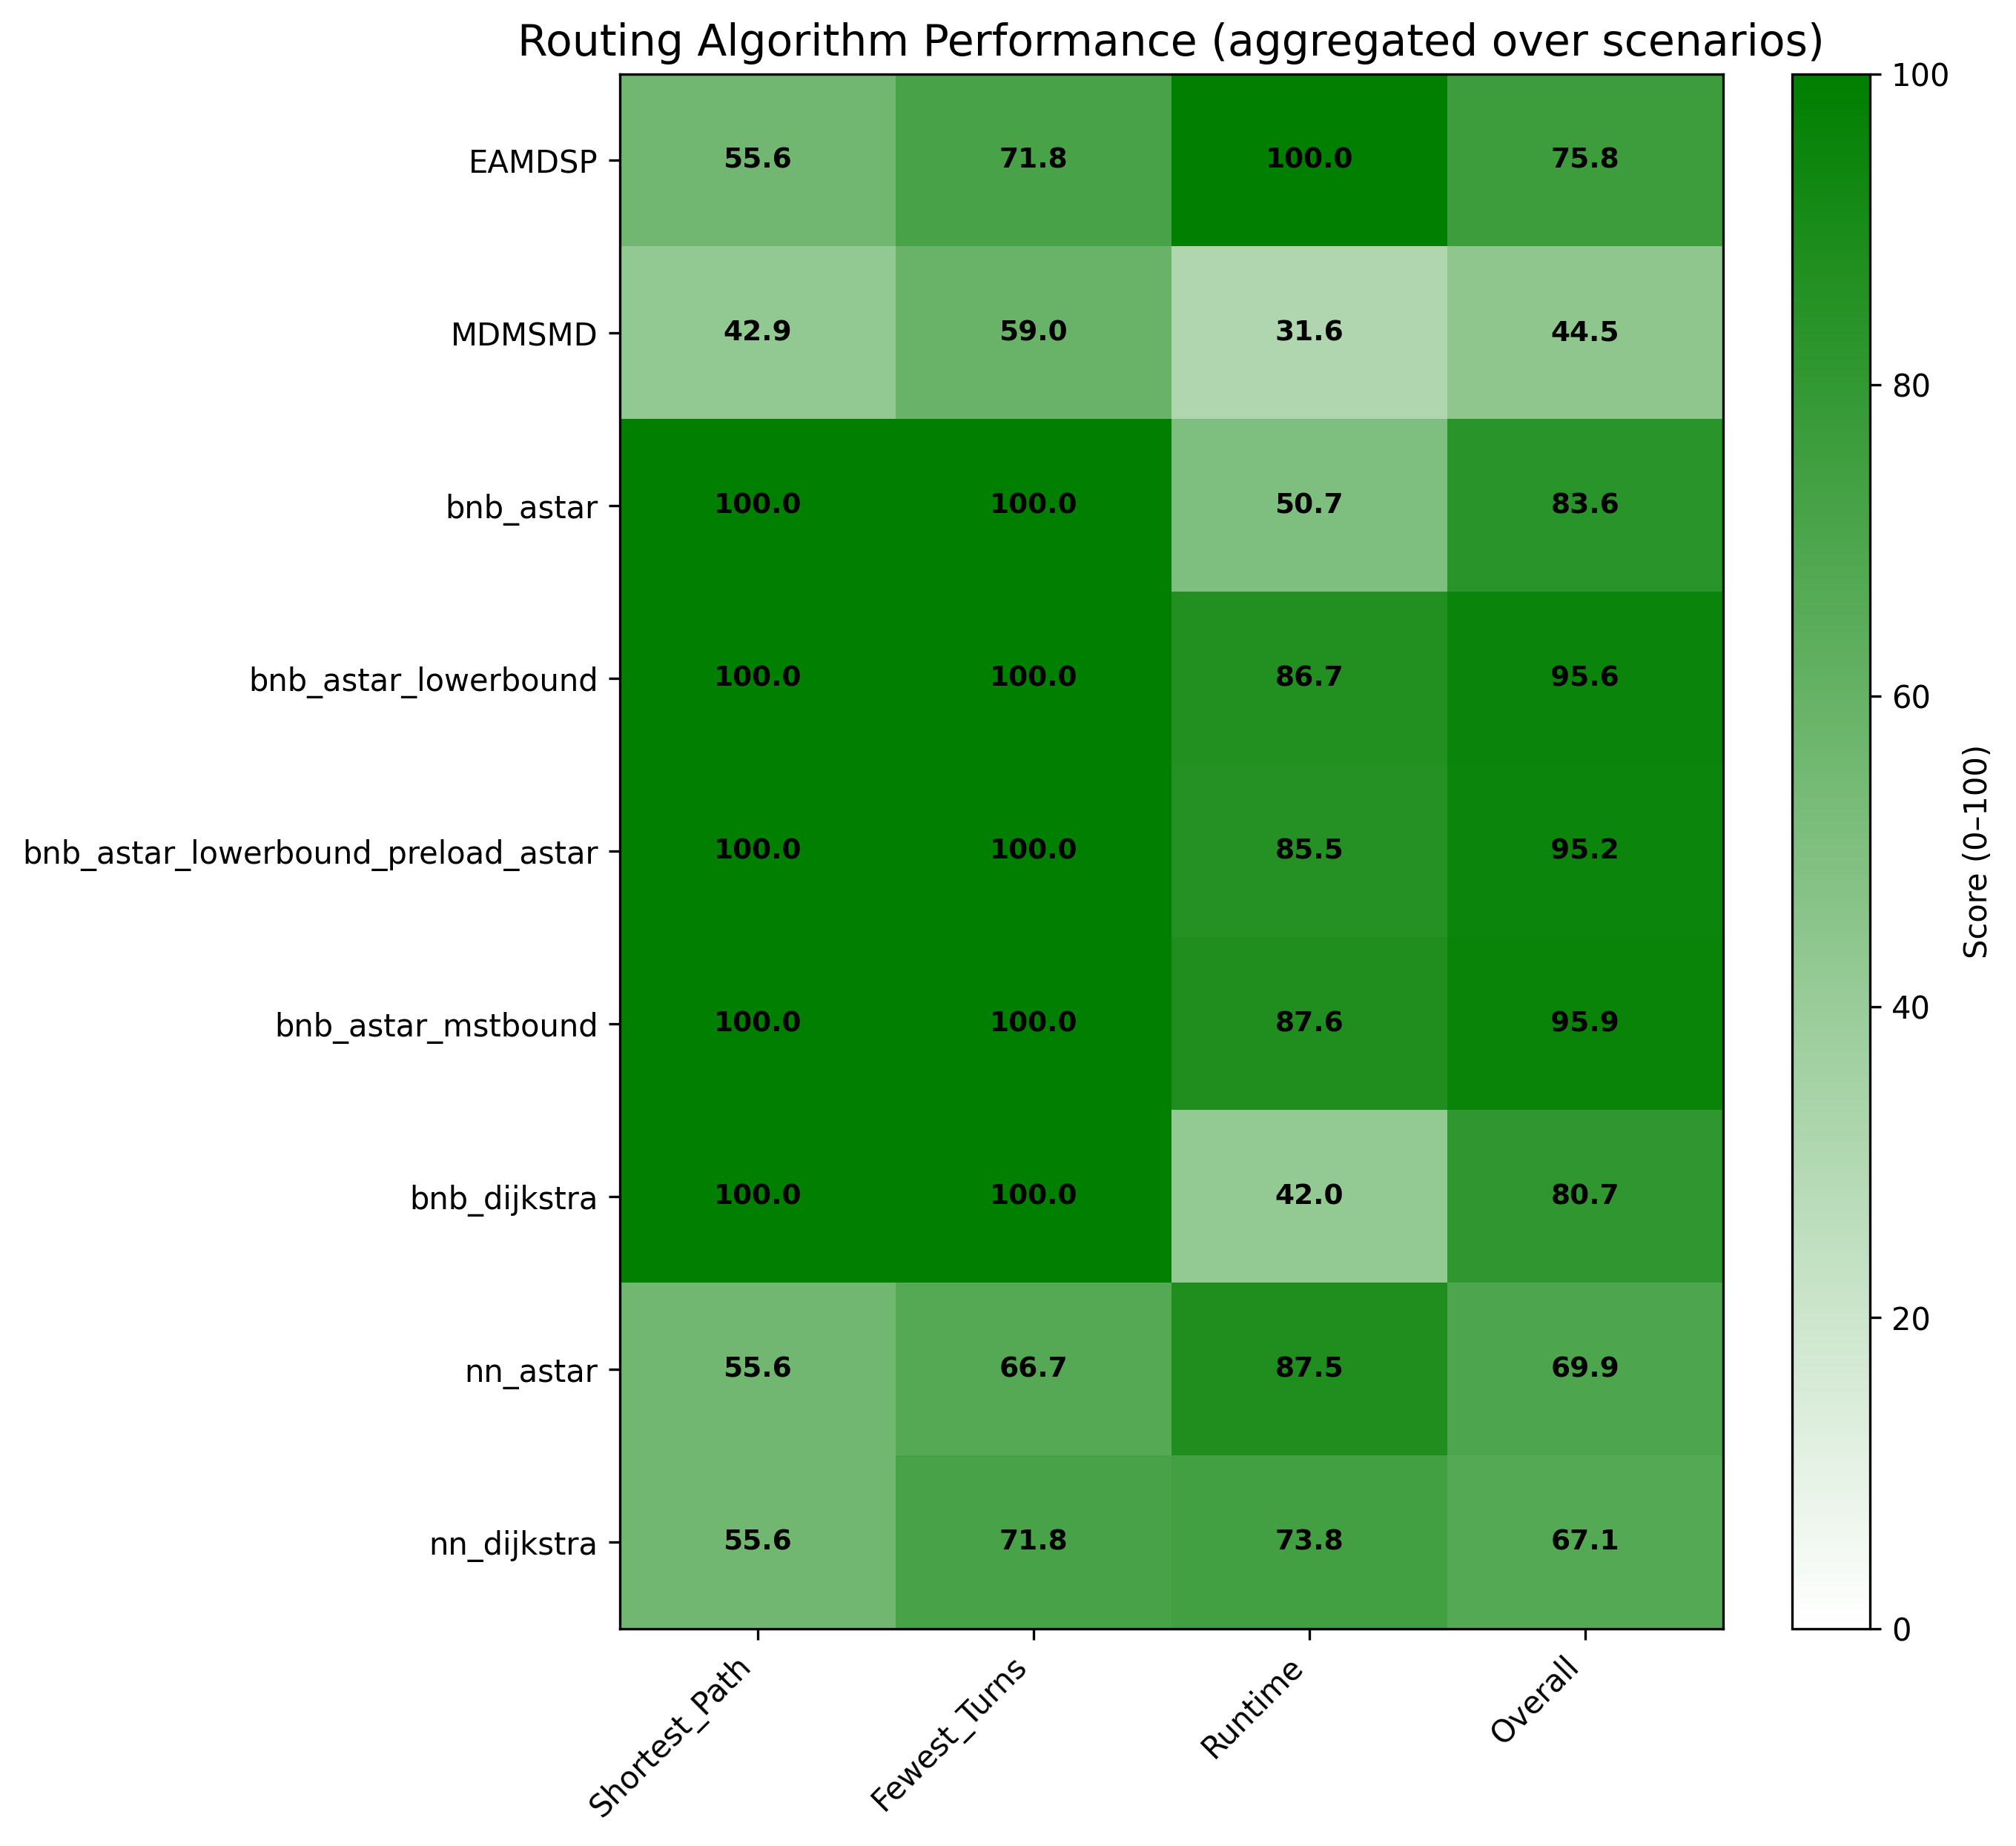

Values plotted in this chart, from the file beside it:
algorithm_setup, Shortest_Path, Fewest_Turns, Runtime, Overall
EAMDSP, 55.56, 71.79, 100.0, 75.78
MDMSMD, 42.86, 58.97, 31.6, 44.48
bnb_astar, 100.0, 100.0, 50.7, 83.57
bnb_astar_lowerbound, 100.0, 100.0, 86.69, 95.56
bnb_astar_lowerbound_preload_astar, 100.0, 100.0, 85.46, 95.15
bnb_astar_mstbound, 100.0, 100.0, 87.55, 95.85
bnb_dijkstra, 100.0, 100.0, 42.01, 80.67
nn_astar, 55.56, 66.67, 87.5, 69.91
nn_dijkstra, 55.56, 71.79, 73.83, 67.06
